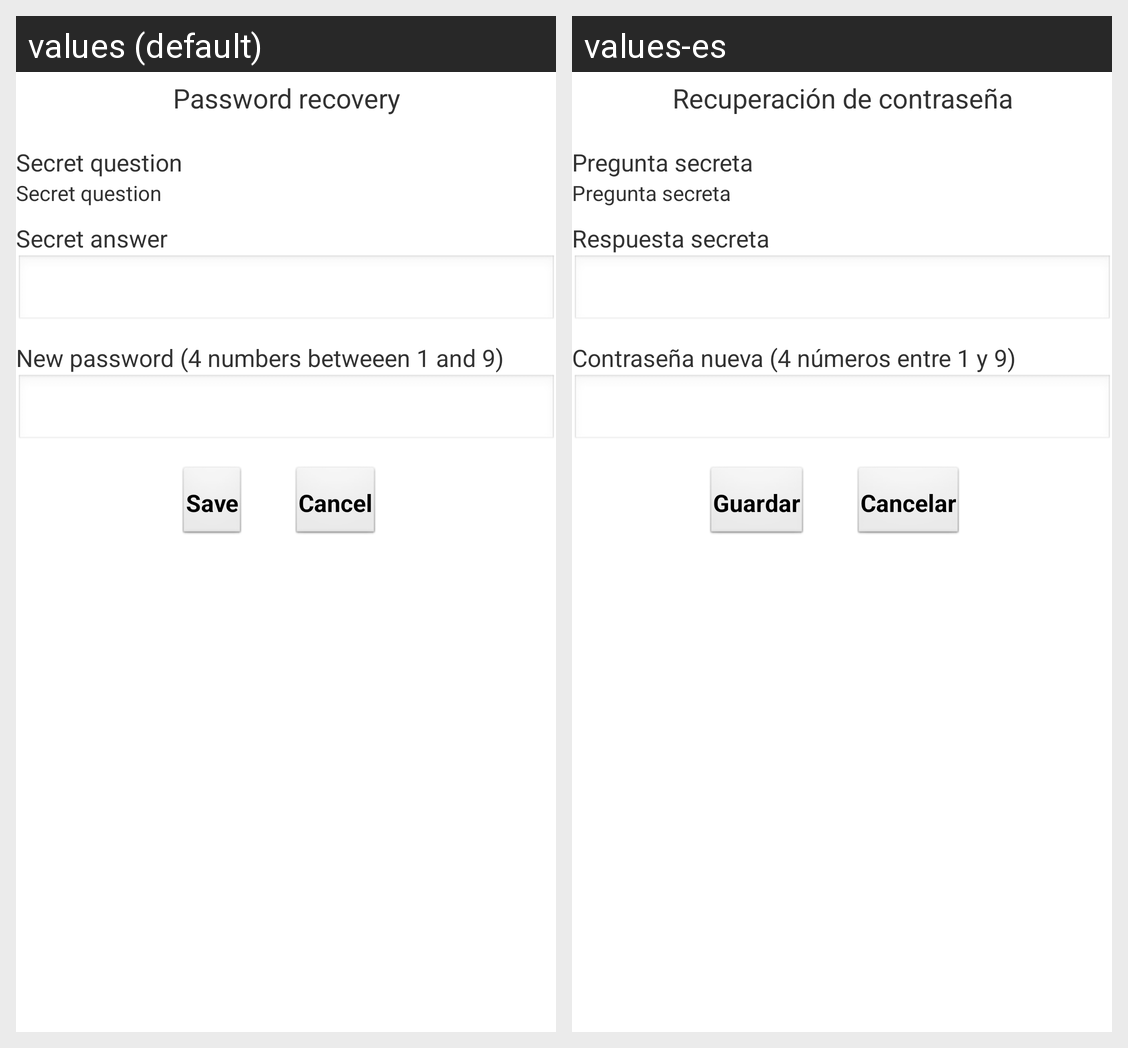

This grid shows one Android layout under two languages. Give, for every string resource on the screen, its name, the default text and each shown locale's text.
Android screen res/layout/forgot_activity_layout.xml rendered under 2 locales, left to right: values (default), values-es. Device: Nexus 5 (rendered at 1080×1920; each locale shown at half size, 540×960, under a caption strip naming it); theme AppTheme.
Strings drawn on this screen, with the default value and each locale's value (text and hints the layout hard-codes, and strings that could not be matched under every locale, appear in the picture but are not listed):

forgot_title
  values: Password recovery
  values-es: Recuperación de contraseña

question_title
  values: Secret question
  values-es: Pregunta secreta

forgot_answer_title
  values: Secret answer
  values-es: Respuesta secreta

forgot_key_title
  values: New password (4 numbers betweeen 1 and 9)
  values-es: Contraseña nueva (4 números entre 1 y 9)

save
  values: Save
  values-es: Guardar

cancel
  values: Cancel
  values-es: Cancelar
